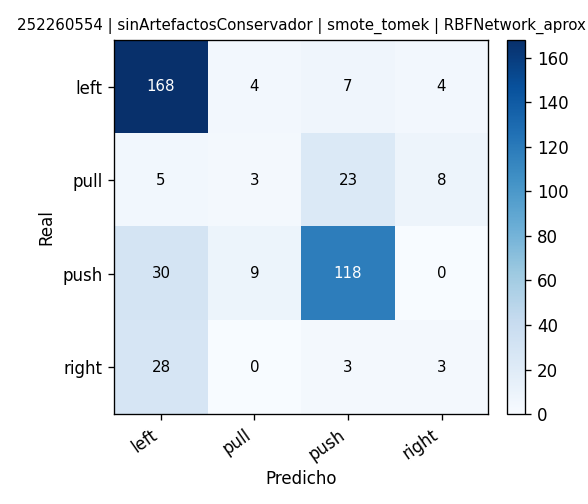

Values plotted in this chart, from the file beside it:
, pred_left, pred_pull, pred_push, pred_right
real_left, 168, 4, 7, 4
real_pull, 5, 3, 23, 8
real_push, 30, 9, 118, 0
real_right, 28, 0, 3, 3
